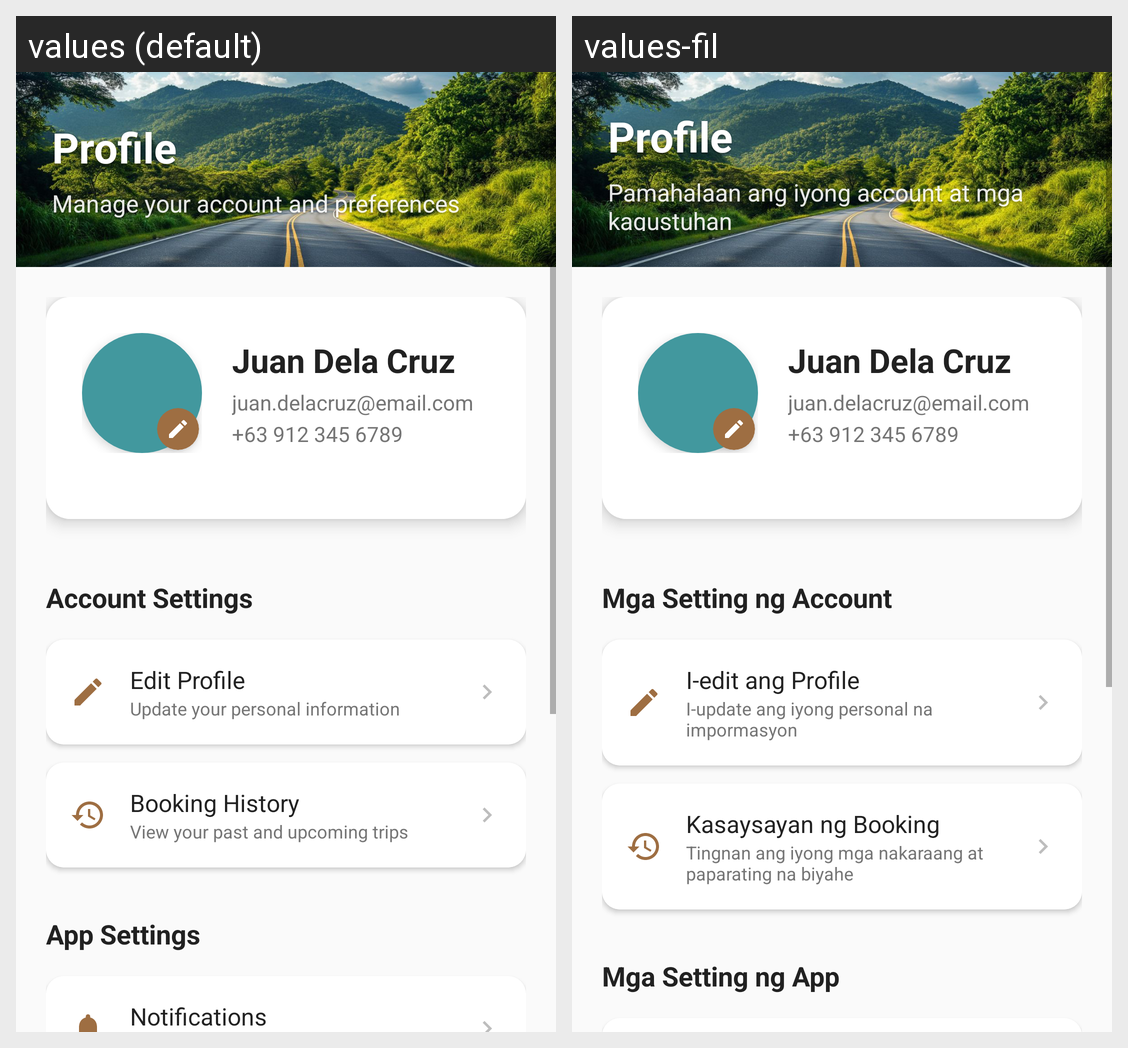

Strings drawn on this Android screen and how each of the app's shown locales translates them:
Android screen res/layout/activity_profile.xml rendered under 2 locales, left to right: values (default), values-fil. Device: Nexus 5 (rendered at 1080×1920; each locale shown at half size, 540×960, under a caption strip naming it); theme Theme.Arangkada.
Strings drawn on this screen, with the default value and each locale's value (text and hints the layout hard-codes, and strings that could not be matched under every locale, appear in the picture but are not listed):

profile_title
  values: Profile
  values-fil: Profile

manage_account
  values: Manage your account and preferences
  values-fil: Pamahalaan ang iyong account at mga kagustuhan

account_settings
  values: Account Settings
  values-fil: Mga Setting ng Account

edit_profile
  values: Edit Profile
  values-fil: I-edit ang Profile

update_personal_info
  values: Update your personal information
  values-fil: I-update ang iyong personal na impormasyon

booking_history_menu
  values: Booking History
  values-fil: Kasaysayan ng Booking

view_past_trips
  values: View your past and upcoming trips
  values-fil: Tingnan ang iyong mga nakaraang at paparating na biyahe

app_settings
  values: App Settings
  values-fil: Mga Setting ng App
